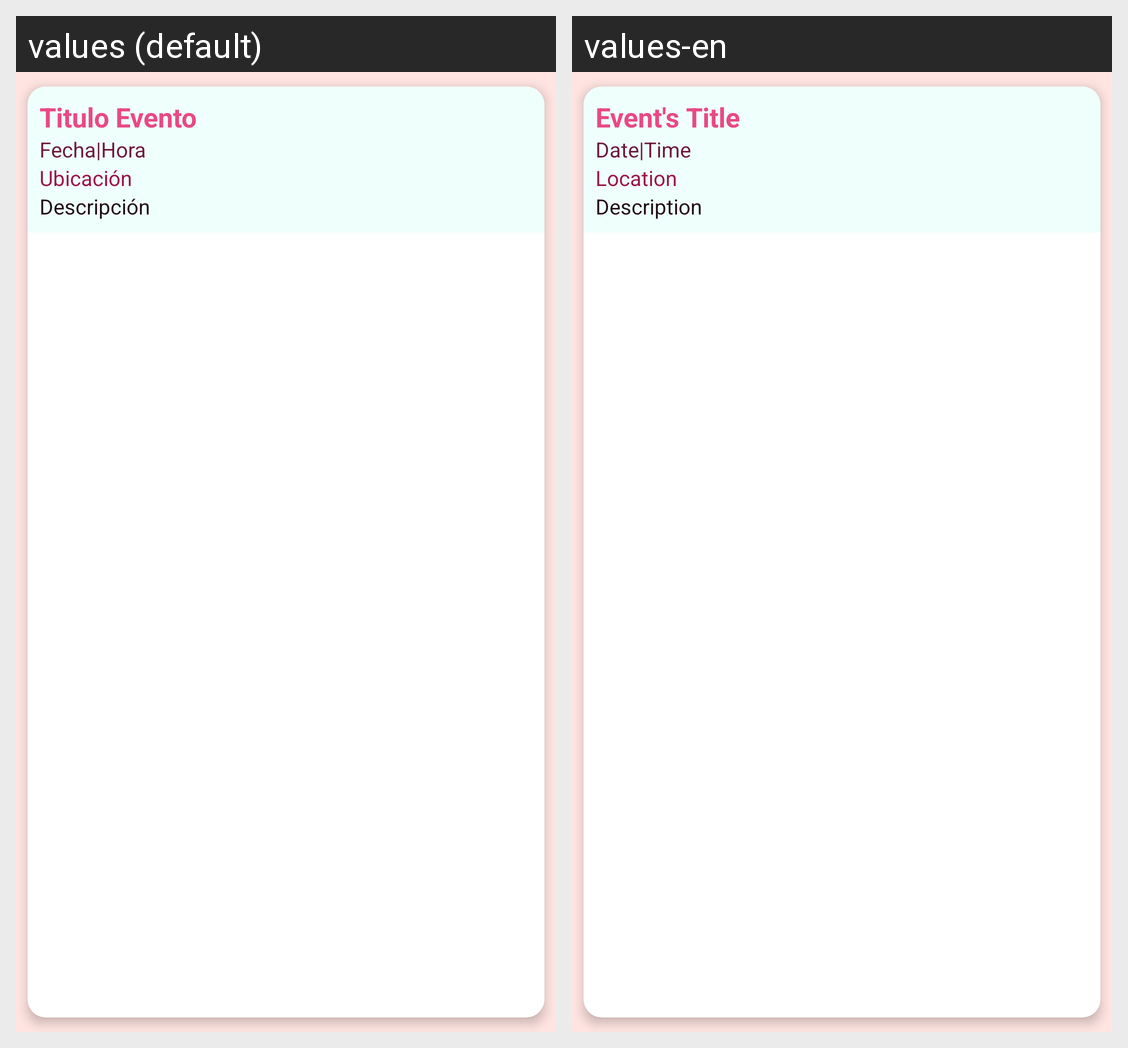

Here is an Android app screen in its default locale and in the app's own translations. Write out the translated-string differences for the strings that appear on this screen.
Android screen res/layout/parent_calendar_recyclerview_item.xml rendered under 2 locales, left to right: values (default), values-en. Device: Nexus 5 (rendered at 1080×1920; each locale shown at half size, 540×960, under a caption strip naming it); theme Theme.Azalea.
Strings drawn on this screen, with the default value and each locale's value (text and hints the layout hard-codes, and strings that could not be matched under every locale, appear in the picture but are not listed):

parent_recyclerView_title
  values: Titulo Evento
  values-en: Event's Title

parent_recyclerView_date
  values: Fecha
  values-en: Date

parent_separator
  values: |
  values-en: |  [not translated; the default value is used]

parent_recyclerView_time
  values: Hora
  values-en: Time

parent_recyclerView_location
  values: Ubicación
  values-en: Location

parent_recyclerView_description
  values: Descripción
  values-en: Description
